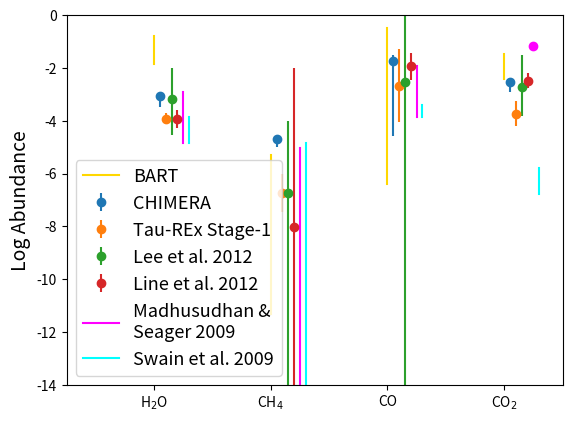

This chart was generated by the following Python code: (Note: this script raises an exception after producing the figure.)
#! /usr/bin/env python
import sys
import numpy as np
import matplotlib.pyplot as plt

plt.ion()

xlo =  -1.5
xhi =   7.0
ylo = -14.5
yhi =   0

mollabels = np.array(['H$_2$O', 'CH$_4$', 'CO', 'CO$_2$'])
mols      = np.arange(8, step=2)

bartvallo = np.array([-1.9, -11.7, -6.6, -2.5])
bartvalhi = np.array([-0.8,  -5.5, -0.5, -1.5])

bartvallo = 1 - bartvallo/ylo
bartvalhi = 1 - bartvalhi/ylo

taurexval = np.array([-3.918, -6.732, -2.671, -3.722])
taurexunc = np.array([ 0.207,  0.719,  1.387,  0.482])

chimeraval = np.array([-3.053,         -4.703,         -1.740,         -2.542])
chimeraunc = np.array([[0.419, 0.160], [0.298, 0.082], [2.821, 0.227], [0.347, 0.114]])

leeval = np.array([-3.174,         -6.721,       -2.538,     -2.699])
leeunc = np.array([[1.349, 1.174], [100, 2.721], [100, 100], [1.125, 1.176]])

lineval = np.array([-3.924,         -8.010,         -1.939,         -2.472])
lineunc = np.array([[0.351, 0.351], [6.000, 6.000], [0.504, 0.500], [0.300, 0.300]])

madhulo = np.array([-5.0, -100, -4.0, -1.156])
madhuhi = np.array([-3.0, -5.2, -2.0, -1.154])

madhulo = 1 - madhulo/ylo
madhuhi = 1 - madhuhi/ylo

swainlo = np.array([-5.0, -100, -4.0,   -7.0])
swainhi = np.array([-4.0, -5.0,    -3.523, -6.0])

swainlo = 1 - swainlo/ylo
swainhi = 1 - swainhi/ylo

plt.xlim(xlo, xhi)
plt.ylim(ylo, yhi)

plt.errorbar(mols+0.1, chimeraval, yerr=[chimeraunc[:,0], chimeraunc[:,1]], 
             label='CHIMERA', fmt='o')
plt.errorbar(mols+0.2, taurexval,  yerr=taurexunc, 
             label='Tau-REx Stage-1', fmt='o')
plt.errorbar(mols+0.3, leeval,     yerr=[leeunc[:,0], leeunc[:,1]],
             label='Lee et al. 2012', fmt='o')
plt.errorbar(mols+0.4, lineval,    yerr=[lineunc[:,0], lineunc[:,1]],
             label='Line et al. 2012', fmt='o')

for i in range(len(mols)):
    plt.axvline(x=mols[i]+0.0, ymin=bartvallo[i], ymax=bartvalhi[i], 
                color='gold', label='BART')
    if i<3:
        plt.axvline(x=mols[i]+0.5, ymin=madhulo[i], ymax=madhuhi[i], 
                    color='magenta', label='Madhusudhan & \nSeager 2009')
    else:
        plt.scatter(x=mols[i]+0.5, y=-1.155, color='magenta')
    plt.axvline(x=mols[i]+0.6, ymin=swainlo[i], ymax=swainhi[i], color='cyan', 
                label='Swain et al. 2009')
    if i==0:
        # This is very hacky and poor coding practice 
        # but I just want this plot to be done
        handles, labels = plt.gca().get_legend_handles_labels()
        handles = [handles[0], handles[3], handles[4], handles[5], handles[6], \
                   handles[1], handles[2]]
        labels  = [labels[0],  labels[3],  labels[4],  labels[5],  labels[6], \
                   labels[1],  labels[2]]
        plt.legend(handles, labels, loc='lower left', prop={'size': 13})

plt.ylim(-14, 0)
plt.ylabel('Log Abundance', fontsize=14)
locs, labels = plt.xticks()
plt.xticks(mols, mollabels)
plt.savefig('../plots/hd189-abun-comp.png')
plt.close()

